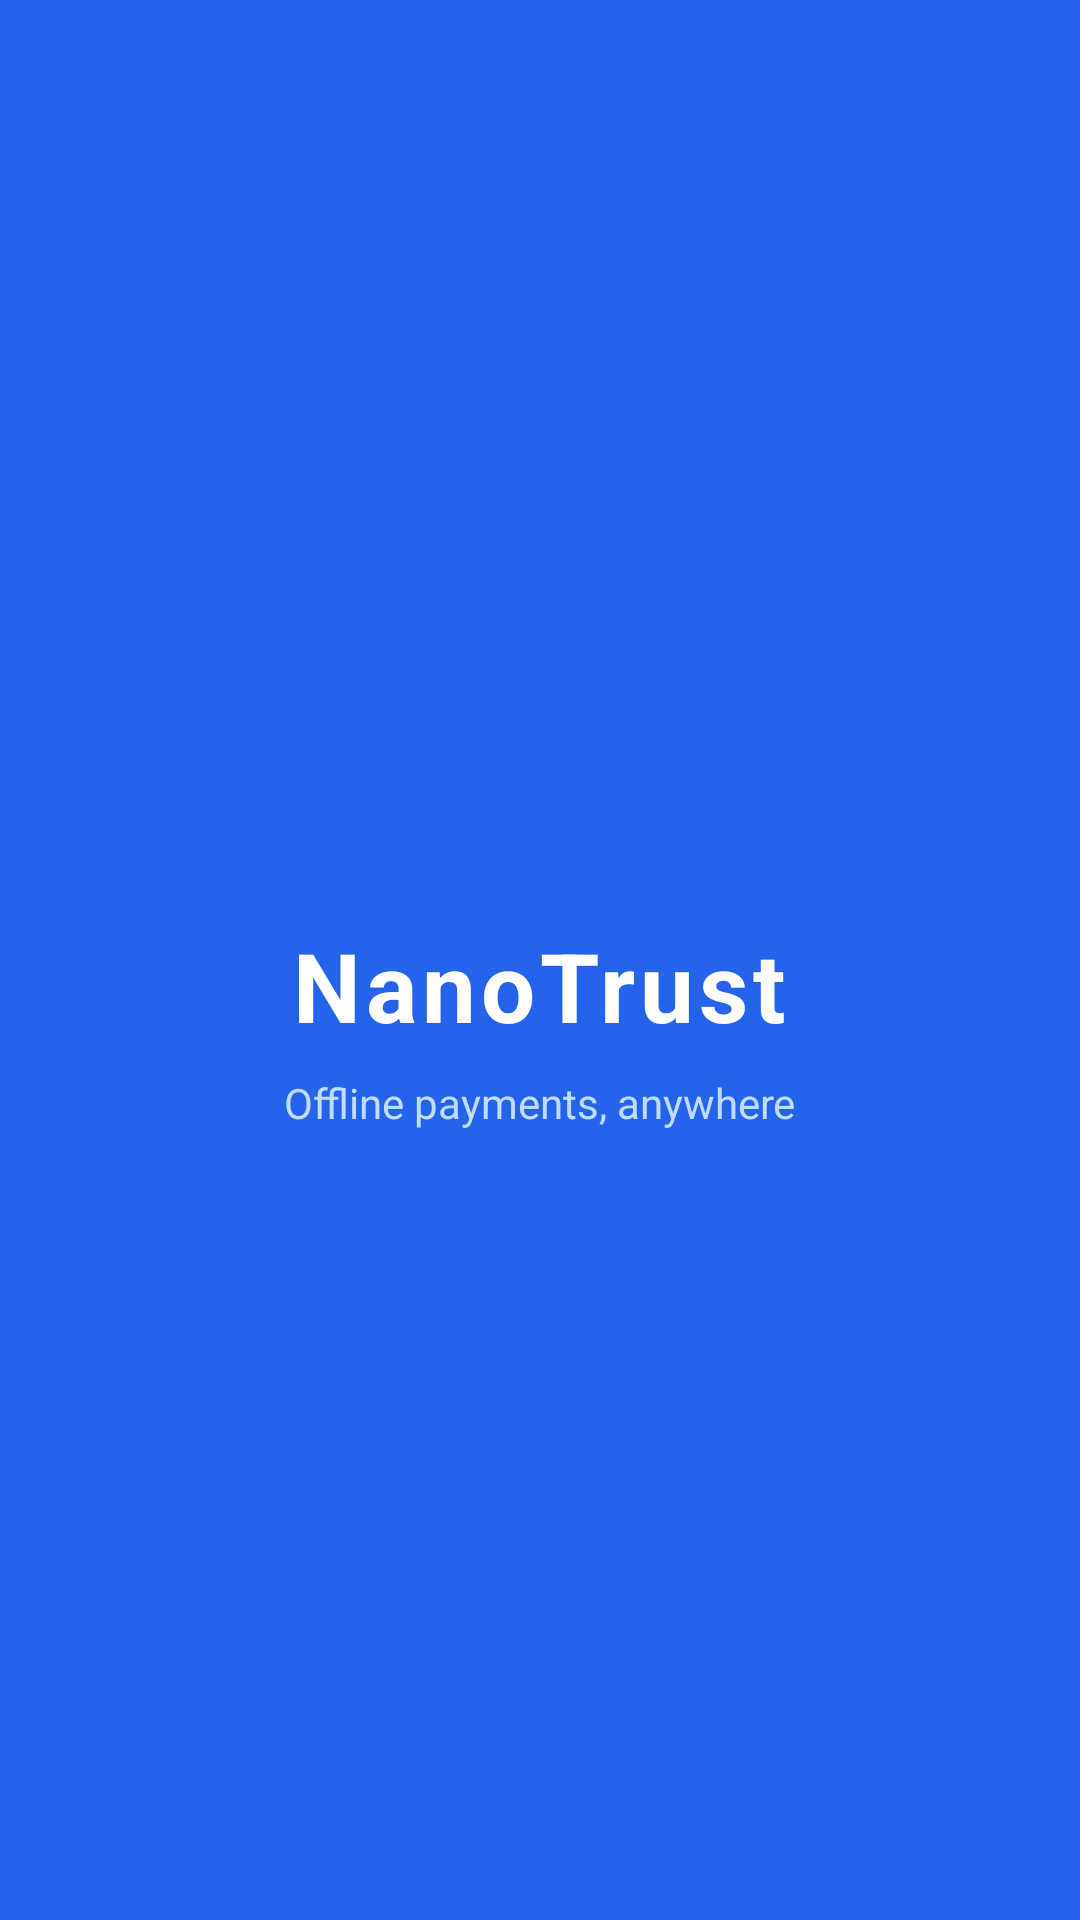

The Android layout XML behind this screen, and the referenced resources:
<!-- AndroidManifest.xml: activity theme Theme.AppCompat.DayNight.NoActionBar -->
<!-- res/layout/activity_splash.xml -->
<?xml version="1.0" encoding="utf-8"?>

<LinearLayout xmlns:android="http://schemas.android.com/apk/res/android"
    android:layout_width="match_parent"
    android:layout_height="match_parent"
    android:orientation="vertical"
    android:gravity="center"
    android:background="#2563EB">

    <ImageView
        android:id="@+id/ivSplashLogo"
        android:layout_width="120dp"
        android:layout_height="120dp"
        android:src="@drawable/ic_splash_logo"
        android:layout_marginBottom="20dp"/>

    <TextView
        android:layout_width="wrap_content"
        android:layout_height="wrap_content"
        android:text="NanoTrust"
        android:textColor="#FFFFFF"
        android:textSize="32sp"
        android:textStyle="bold"
        android:letterSpacing="0.05"
        android:layout_marginBottom="8dp"/>

    <TextView
        android:layout_width="wrap_content"
        android:layout_height="wrap_content"
        android:text="Offline payments, anywhere"
        android:textColor="#BFDBFE"
        android:textSize="14sp"/>

    <ProgressBar
        android:layout_width="wrap_content"
        android:layout_height="wrap_content"
        android:indeterminateTint="#FFFFFF"
        android:layout_marginTop="48dp"/>

</LinearLayout>
<!-- resources referenced by this layout -->
<resources>

</resources>
